5-way image classification set "data" from GitHub (CarLoOSX/GesturePredictor); label vocabulary: bottom, circle, left, right, top.

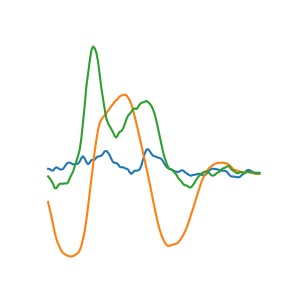
Label: bottom

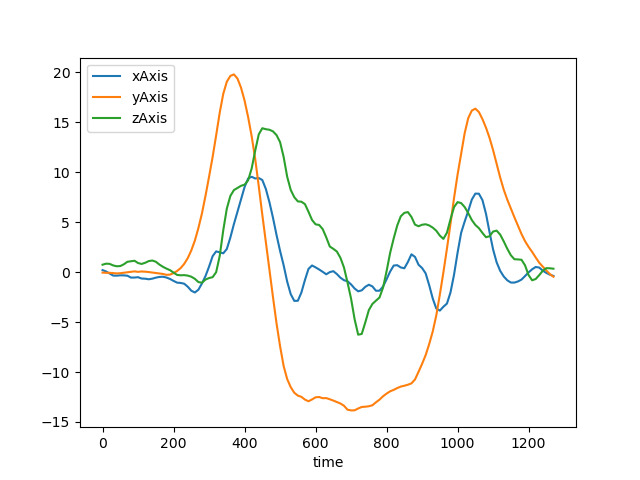
Label: top

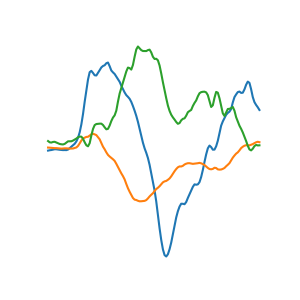
Label: right

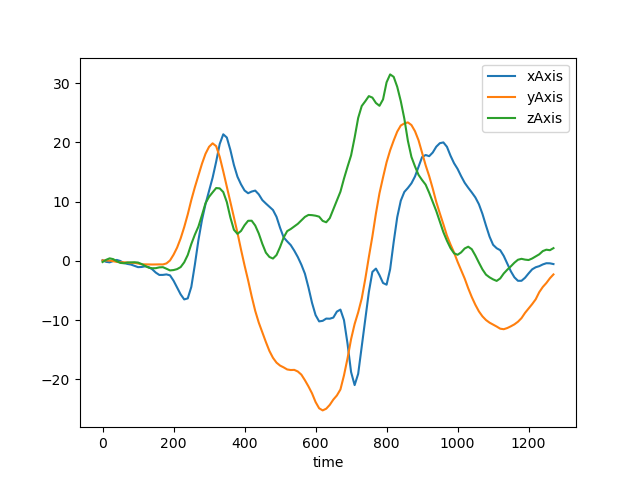
Label: circle

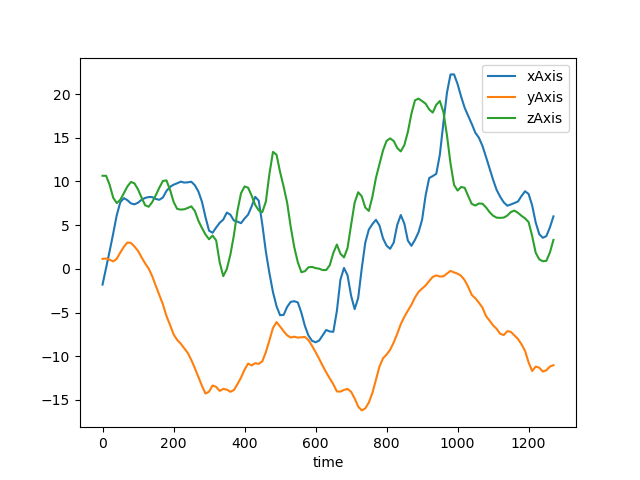
Label: circle

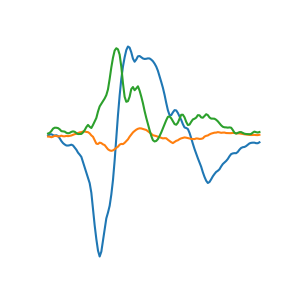
Label: left
